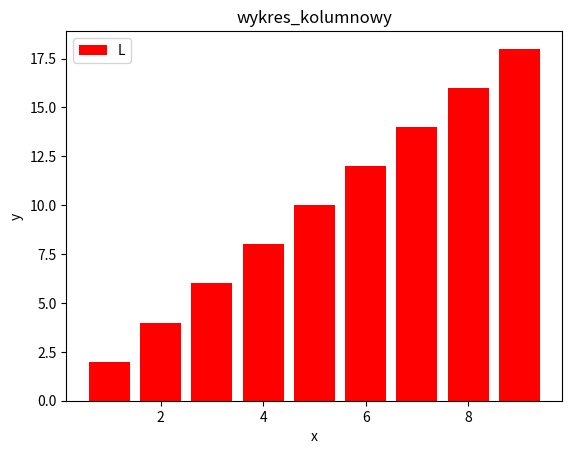

Python code for this plot:
"""
Matplotlib - wykres kolumnowy
"""


import matplotlib.pyplot as plt     # 1
import numpy as np                  # 2


# Ćwiczenie nr _______1 _______ 

def wykres_kolumnowy(x, y , xx, yy):
    plt.bar(x, y,  color='r', )
    plt.xlabel(f'{xx}')
    plt.ylabel(f'{yy}')
    plt.title(f'{wykres_kolumnowy.__name__}')
    plt.legend(f'Legenda')
    plt.show()
   
x = list(range(1, 10))
y = list(range(2, 20, 2))

wykres_kolumnowy(x, y, 'x', 'y')
